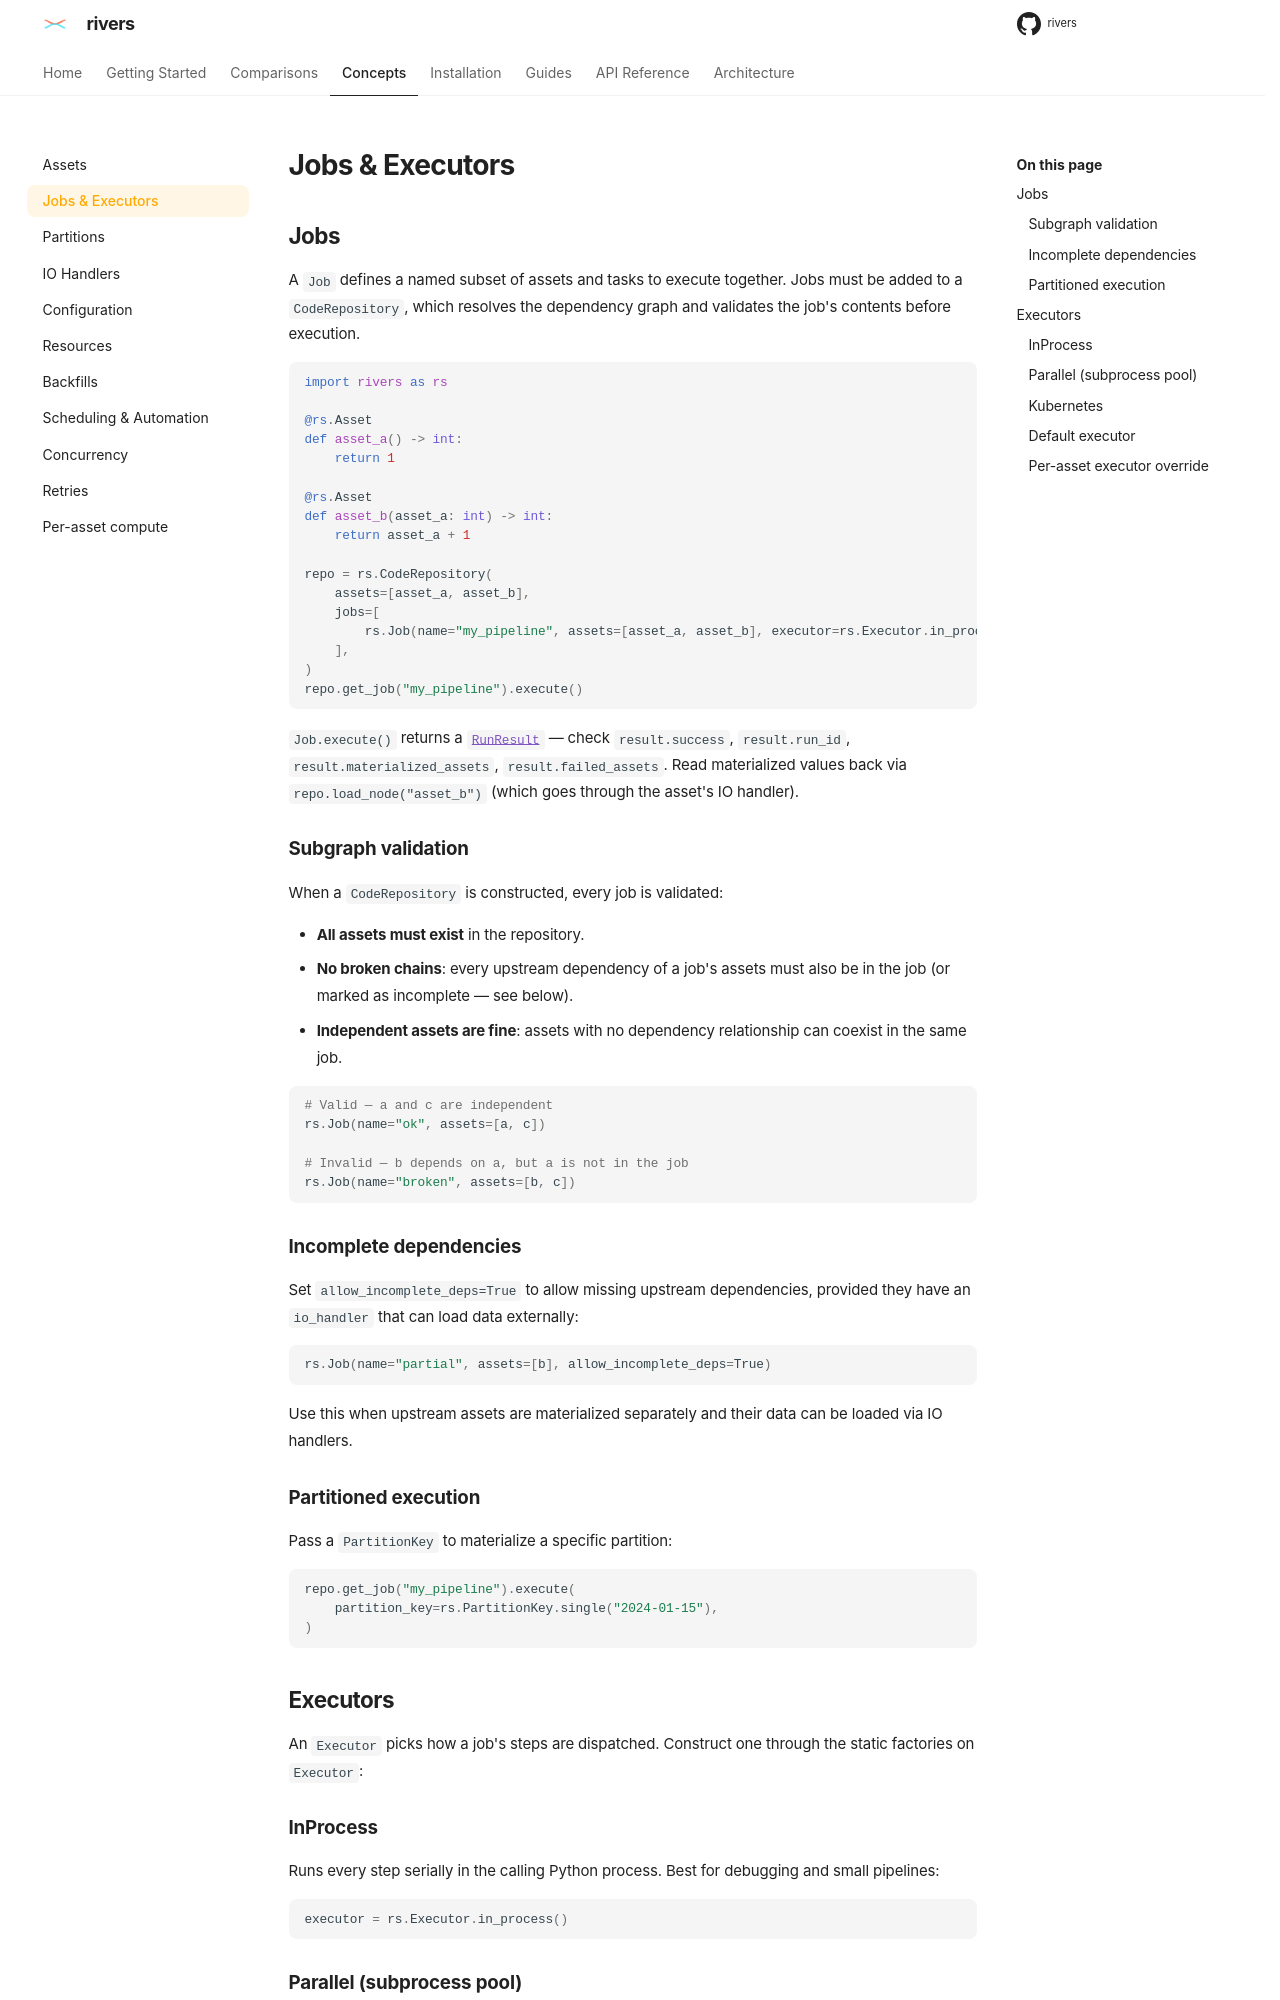

repository: ion-elgreco/rivers · page: 0.4.1/concepts/jobs/index.html · generator: mkdocs

# Jobs & Executors

## Jobs

A `Job` defines a named subset of assets and tasks to execute together. Jobs must be added to a `CodeRepository`, which resolves the dependency graph and validates the job's contents before execution.

```python
import rivers as rs

@rs.Asset
def asset_a() -> int:
    return 1

@rs.Asset
def asset_b(asset_a: int) -> int:
    return asset_a + 1

repo = rs.CodeRepository(
    assets=[asset_a, asset_b],
    jobs=[
        rs.Job(name="my_pipeline", assets=[asset_a, asset_b], executor=rs.Executor.in_process()),
    ],
)
repo.get_job("my_pipeline").execute()
```

`repo.get_job()` returns the repository's own resolved copy of the job. The `Job` you construct stays a declaration, so one `Job` can be shared by several repositories, and each runs it with its own resources, IO handlers, executor, and retry policies.

`Job.execute()` returns a [`RunResult`](../api-reference/repository.md#runresult) — check `result.success`, `result.run_id`, `result.materialized_assets`, `result.failed_assets`. Read materialized values back via `repo.load_node("asset_b")` (which goes through the asset's IO handler).

### Subgraph validation

When a `CodeRepository` is constructed, every job is validated:

- **All assets must exist** in the repository.
- **No broken chains**: every upstream dependency of a job's assets must also be in the job (or marked as incomplete — see below).
- **Independent assets are fine**: assets with no dependency relationship can coexist in the same job.

```python
# Valid — a and c are independent
rs.Job(name="ok", assets=[a, c])

# Invalid — b depends on a, but a is not in the job
rs.Job(name="broken", assets=[b, c])
```

### Incomplete dependencies

Set `allow_incomplete_deps=True` to allow missing upstream dependencies. A missing dependency that an asset loads as an input needs an `io_handler` that can load its data. A lineage-only dependency (`AssetDef.dep`) loads nothing, so it needs none:

```python
rs.Job(name="partial", assets=[b], allow_incomplete_deps=True)
```

Use this when upstream assets are materialized separately. `repo.materialize(selection)` applies the same rule to the assets outside the selection.

### Partitioned execution

Pass a `PartitionKey` to materialize a specific partition:

```python
repo.get_job("my_pipeline").execute(
    partition_key=rs.PartitionKey.single("2024-01-15"),
)
```

## Executors

An `Executor` picks how a job's steps are dispatched — for materialize runs; an [action](actions.md#where-actions-run) job's steps always run in the run's own process. Ctrl-C stops the steps that run in the process: a sync step gets `KeyboardInterrupt`, an async step `asyncio.CancelledError`. Construct one through the static factories on `Executor`:

### InProcess

Runs sync steps one at a time in the calling Python process, and up to four async steps at the same time. Best for debugging and small pipelines:

```python
executor = rs.Executor.in_process()
```
